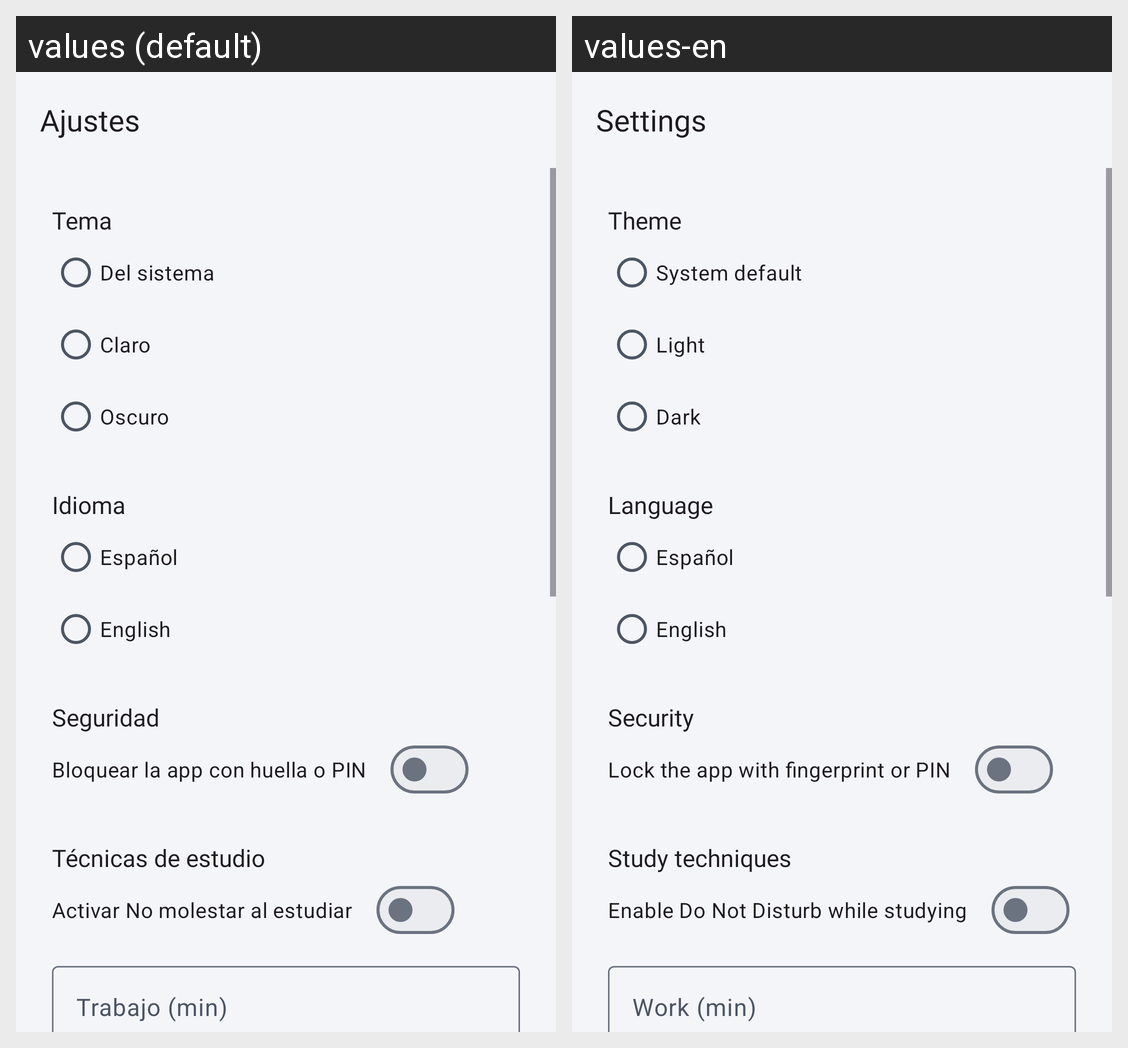

The Android screen above is rendered under two locales of the same app. Produce the string resources it draws, with the default and per-locale values.
Android screen res/layout/activity_ajustes.xml rendered under 2 locales, left to right: values (default), values-en. Device: Nexus 5 (rendered at 1080×1920; each locale shown at half size, 540×960, under a caption strip naming it); theme Theme.StudyPlan.
Strings drawn on this screen, with the default value and each locale's value (text and hints the layout hard-codes, and strings that could not be matched under every locale, appear in the picture but are not listed):

ajustes_titulo
  values: Ajustes
  values-en: Settings

ajustes_tema
  values: Tema
  values-en: Theme

tema_sistema
  values: Del sistema
  values-en: System default

tema_claro
  values: Claro
  values-en: Light

tema_oscuro
  values: Oscuro
  values-en: Dark

ajustes_idioma
  values: Idioma
  values-en: Language

idioma_espanol
  values: Español
  values-en: Español

idioma_ingles
  values: English
  values-en: English

ajustes_seguridad
  values: Seguridad
  values-en: Security

ajustes_bloqueo
  values: Bloquear la app con huella o PIN
  values-en: Lock the app with fingerprint or PIN

ajustes_tecnicas_titulo
  values: Técnicas de estudio
  values-en: Study techniques

ajustes_no_molestar_global
  values: Activar No molestar al estudiar
  values-en: Enable Do Not Disturb while studying

ajustes_pomodoro_trabajo
  values: Trabajo (min)
  values-en: Work (min)
